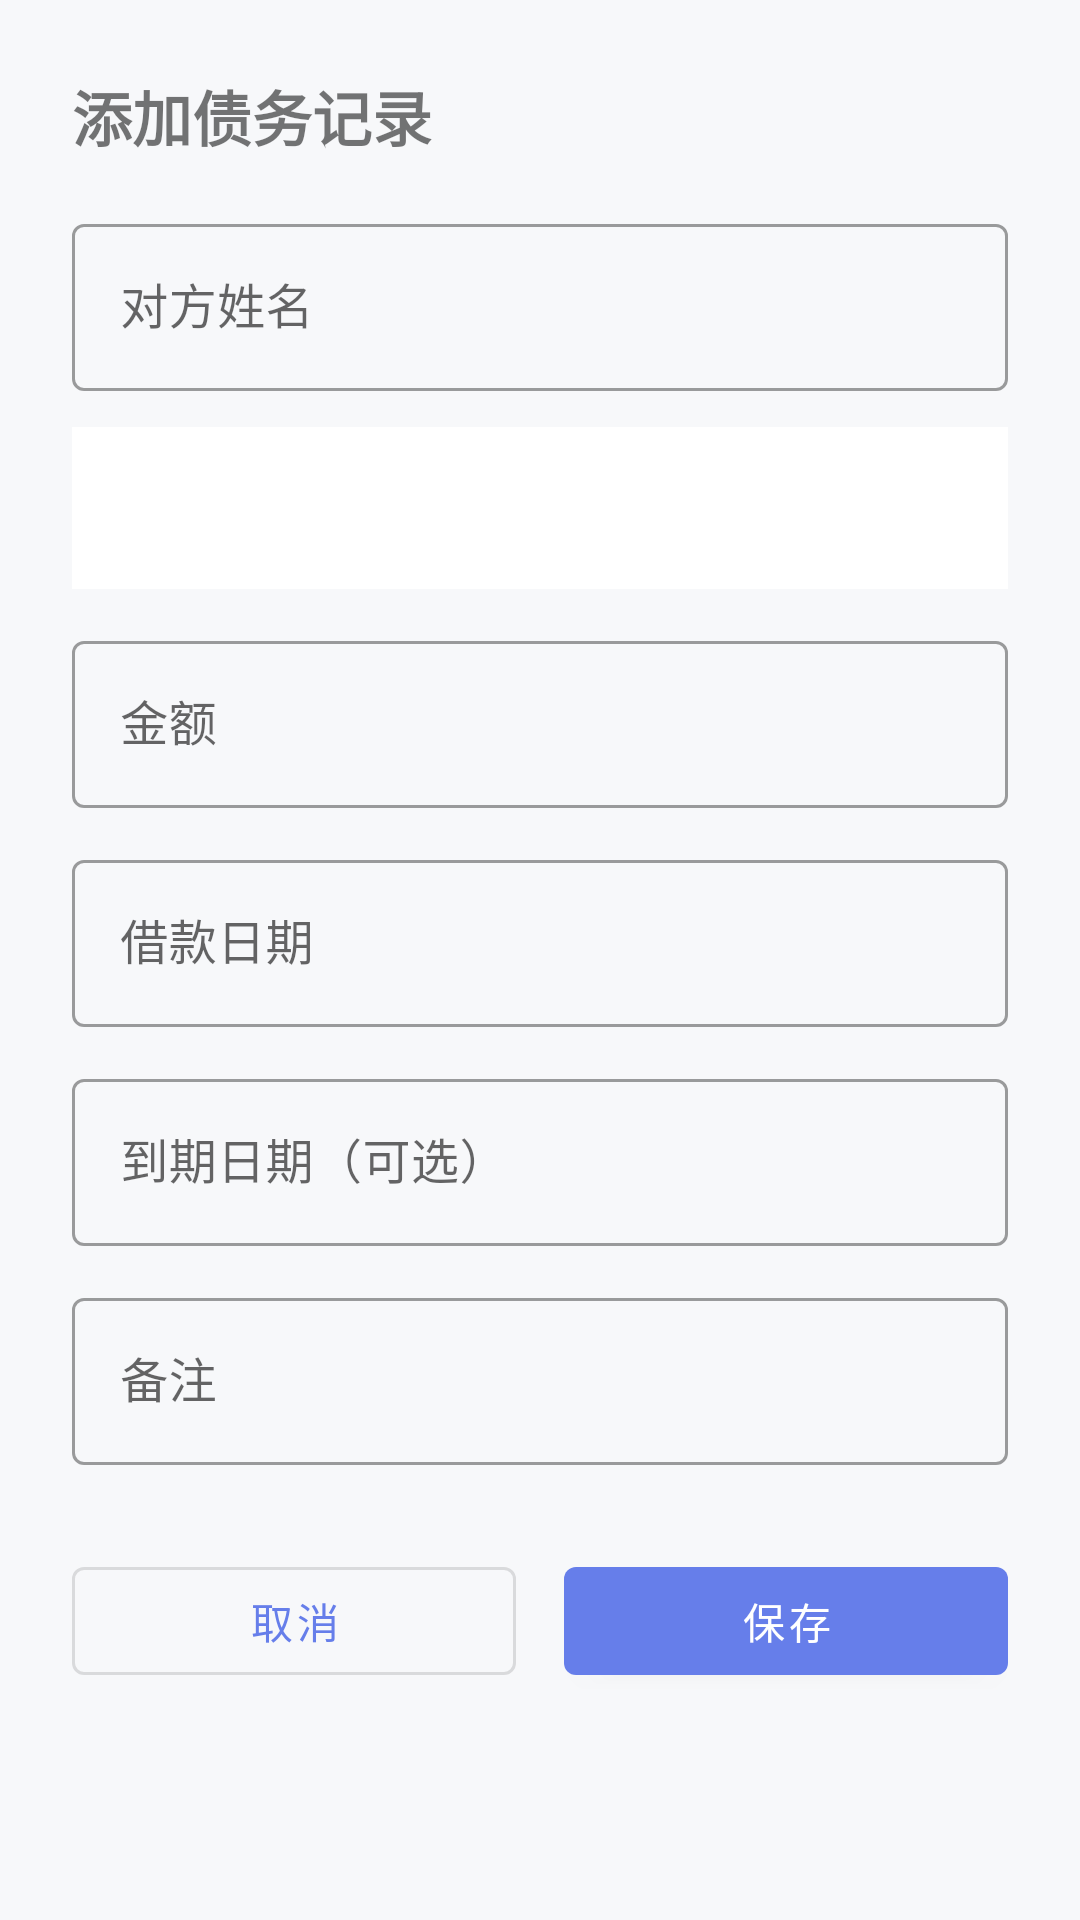

Reconstruct the res/layout file that produces this screen, plus the resources it refers to.
<!-- AndroidManifest.xml: application theme Theme.MyApplication -->
<!-- res/layout/dialog_debt_edit.xml -->
<?xml version="1.0" encoding="utf-8"?>
<LinearLayout xmlns:android="http://schemas.android.com/apk/res/android"
    android:layout_width="match_parent"
    android:layout_height="wrap_content"
    android:orientation="vertical"
    android:padding="24dp">

    <TextView
        android:layout_width="match_parent"
        android:layout_height="wrap_content"
        android:text="添加债务记录"
        android:textSize="20sp"
        android:textStyle="bold"
        android:layout_marginBottom="16dp" />

    <com.google.android.material.textfield.TextInputLayout
        android:layout_width="match_parent"
        android:layout_height="wrap_content"
        android:layout_marginBottom="12dp"
        style="@style/Widget.MaterialComponents.TextInputLayout.OutlinedBox">

        <com.google.android.material.textfield.TextInputEditText
            android:id="@+id/editCounterparty"
            android:layout_width="match_parent"
            android:layout_height="wrap_content"
            android:hint="对方姓名" />

    </com.google.android.material.textfield.TextInputLayout>

    <Spinner
        android:id="@+id/spinnerType"
        android:layout_width="match_parent"
        android:layout_height="54dp"
        android:layout_marginBottom="12dp"
        android:background="@android:color/white" />

    <com.google.android.material.textfield.TextInputLayout
        android:layout_width="match_parent"
        android:layout_height="wrap_content"
        android:layout_marginBottom="12dp"
        style="@style/Widget.MaterialComponents.TextInputLayout.OutlinedBox">

        <com.google.android.material.textfield.TextInputEditText
            android:id="@+id/editAmount"
            android:layout_width="match_parent"
            android:layout_height="wrap_content"
            android:hint="金额"
            android:inputType="numberDecimal" />

    </com.google.android.material.textfield.TextInputLayout>

    <com.google.android.material.textfield.TextInputLayout
        android:layout_width="match_parent"
        android:layout_height="wrap_content"
        android:layout_marginBottom="12dp"
        style="@style/Widget.MaterialComponents.TextInputLayout.OutlinedBox">

        <com.google.android.material.textfield.TextInputEditText
            android:id="@+id/editDebtDate"
            android:layout_width="match_parent"
            android:layout_height="wrap_content"
            android:hint="借款日期"
            android:inputType="none"
            android:focusable="false" />

    </com.google.android.material.textfield.TextInputLayout>

    <com.google.android.material.textfield.TextInputLayout
        android:layout_width="match_parent"
        android:layout_height="wrap_content"
        android:layout_marginBottom="12dp"
        style="@style/Widget.MaterialComponents.TextInputLayout.OutlinedBox">

        <com.google.android.material.textfield.TextInputEditText
            android:id="@+id/editDueDate"
            android:layout_width="match_parent"
            android:layout_height="wrap_content"
            android:hint="到期日期（可选）"
            android:inputType="none"
            android:focusable="false" />

    </com.google.android.material.textfield.TextInputLayout>

    <com.google.android.material.textfield.TextInputLayout
        android:layout_width="match_parent"
        android:layout_height="wrap_content"
        android:layout_marginBottom="12dp"
        style="@style/Widget.MaterialComponents.TextInputLayout.OutlinedBox">

        <com.google.android.material.textfield.TextInputEditText
            android:id="@+id/editRemark"
            android:layout_width="match_parent"
            android:layout_height="wrap_content"
            android:hint="备注"
            android:inputType="text" />

    </com.google.android.material.textfield.TextInputLayout>

    <LinearLayout
        android:layout_width="match_parent"
        android:layout_height="wrap_content"
        android:orientation="horizontal"
        android:layout_marginTop="16dp">

        <com.google.android.material.button.MaterialButton
            android:id="@+id/buttonCancel"
            android:layout_width="0dp"
            android:layout_height="wrap_content"
            android:layout_weight="1"
            android:layout_marginEnd="8dp"
            android:text="取消"
            style="@style/Widget.MaterialComponents.Button.OutlinedButton" />

        <com.google.android.material.button.MaterialButton
            android:id="@+id/buttonSave"
            android:layout_width="0dp"
            android:layout_height="wrap_content"
            android:layout_weight="1"
            android:layout_marginStart="8dp"
            android:text="保存" />

    </LinearLayout>

</LinearLayout>
<!-- resources referenced by this layout -->
<resources>
  <style name="Theme.MyApplication" parent="Theme.MaterialComponents.DayNight.DarkActionBar">
          
          <item name="colorPrimary">@color/primary</item>
          <item name="colorPrimaryVariant">@color/primary_dark</item>
          <item name="colorOnPrimary">@color/white</item>
          
          <item name="colorSecondary">@color/income_green</item>
          <item name="colorSecondaryVariant">@color/income_green_light</item>
          <item name="colorOnSecondary">@color/white</item>
          
          <item name="android:statusBarColor">@color/primary_dark</item>
          
          <item name="android:windowBackground">@color/background</item>
          
          <item name="materialCardViewStyle">@style/Widget.App.CardView</item>
          <item name="floatingActionButtonStyle">@style/Widget.App.FloatingActionButton</item>
      </style>
  <color name="primary">#667EEA</color>
  <color name="primary_dark">#5568D3</color>
  <color name="white">#FFFFFFFF</color>
  <color name="income_green">#4CAF50</color>
  <color name="income_green_light">#81C784</color>
  <color name="background">#F7F8FA</color>
  <style name="Widget.App.CardView" parent="Widget.MaterialComponents.CardView">
          <item name="cardCornerRadius">16dp</item>
          <item name="cardElevation">4dp</item>
      </style>
  <style name="Widget.App.FloatingActionButton" parent="Widget.MaterialComponents.FloatingActionButton">
          <item name="backgroundTint">@color/primary</item>
          <item name="tint">@color/white</item>
          <item name="elevation">6dp</item>
      </style>
</resources>
